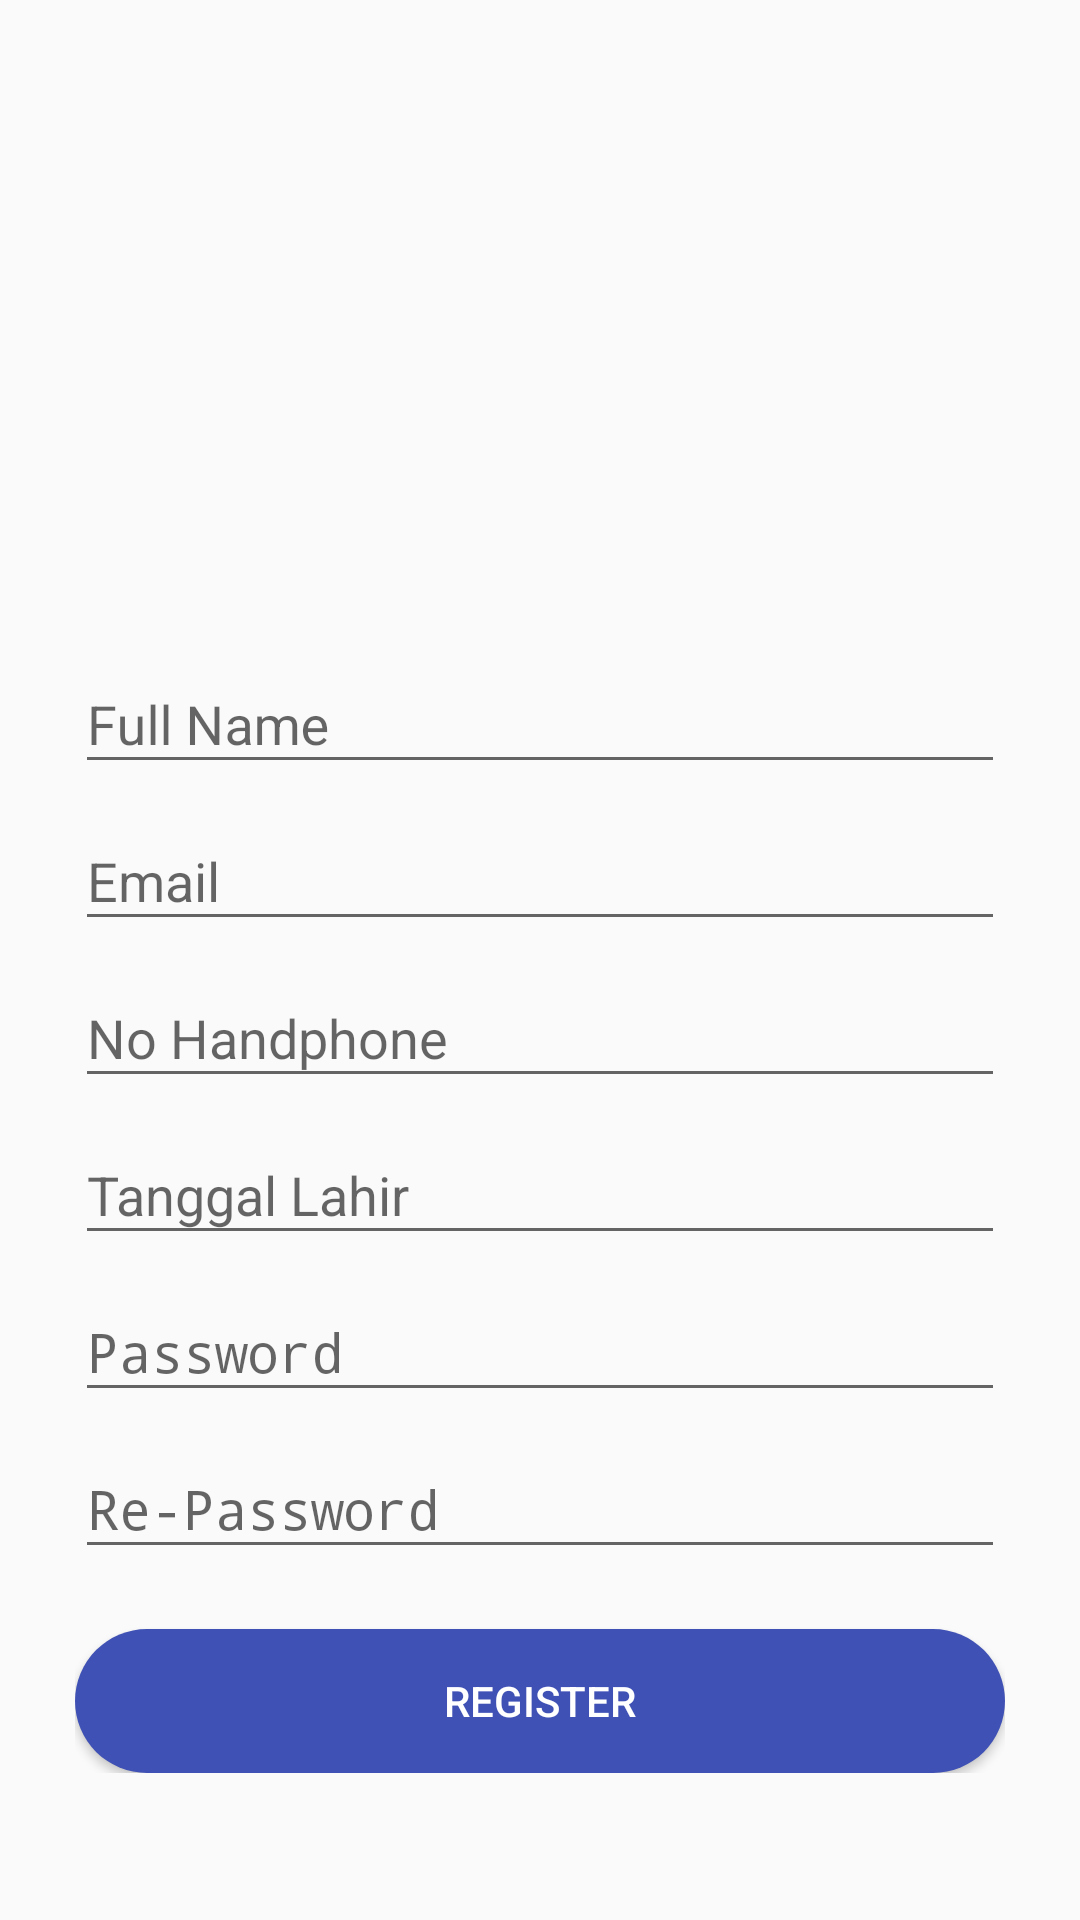

Here is an Android app screen rendered from its layout file. Give the layout XML and the strings, colors and styles it references.
<!-- AndroidManifest.xml: application theme AppTheme -->
<!-- res/layout/activity_register.xml -->
<?xml version="1.0" encoding="utf-8"?>
<LinearLayout android:layout_width="match_parent"
    android:layout_height="match_parent"
    android:orientation="vertical"
    xmlns:android="http://schemas.android.com/apk/res/android">

    <LinearLayout
        android:layout_width="match_parent"
        android:layout_height="match_parent"
        android:gravity="center_horizontal"
        android:orientation="vertical">
        <ProgressBar
            android:id="@+id/pn_register"
            android:layout_width="wrap_content"
            android:layout_height="wrap_content"
            android:layout_margin="20dp"
            android:visibility="gone"/>
        <ScrollView
            android:id="@+id/sv_register"
            android:layout_width="match_parent"
            android:layout_height="match_parent"
            android:fillViewport="true">

            <RelativeLayout
                android:layout_width="match_parent"
                android:layout_height="wrap_content"
                android:padding="25dp">
                <LinearLayout
                    android:paddingTop="10dp"
                    android:orientation="vertical"
                    android:layout_centerInParent="true"
                    android:layout_width="match_parent"
                    android:layout_height="wrap_content">

                    <ImageView
                        android:id="@+id/image_MII"
                        android:layout_gravity="center_horizontal"
                        android:layout_width="150dp"
                        android:layout_height="150dp"
                        android:src="@drawable/ic_person_black_24dp"/>
                        <android.support.design.widget.TextInputLayout
                            android:layout_width="match_parent"
                            android:layout_height="wrap_content">
                        <EditText
                            android:id="@+id/et_nama"
                            android:layout_width="match_parent"
                            android:layout_height="wrap_content"
                            android:hint="Full Name"
                            android:inputType="text"
                            android:maxLines="1"
                            android:singleLine="true"/>
                        </android.support.design.widget.TextInputLayout>

                        <android.support.design.widget.TextInputLayout
                            android:layout_width="match_parent"
                            android:layout_height="wrap_content">
                            <EditText
                                android:id="@+id/et_email"
                                android:layout_width="match_parent"
                                android:layout_height="wrap_content"
                                android:hint="Email"
                                android:inputType="textEmailAddress"
                                android:maxLines="1"
                                android:singleLine="true"/>
                        </android.support.design.widget.TextInputLayout>
                        <android.support.design.widget.TextInputLayout
                            android:layout_width="match_parent"
                            android:layout_height="wrap_content">
                            <EditText
                                android:id="@+id/et_hp"
                                android:layout_width="match_parent"
                                android:layout_height="wrap_content"
                                android:hint="No Handphone"
                                android:inputType="phone"
                                android:maxLines="1"
                                android:singleLine="true"/>
                        </android.support.design.widget.TextInputLayout>
                        <android.support.design.widget.TextInputLayout
                            android:layout_width="match_parent"
                            android:layout_height="wrap_content">
                            <EditText
                                android:id="@+id/et_tgl"
                                android:layout_width="match_parent"
                                android:layout_height="wrap_content"
                                android:hint="Tanggal Lahir"
                                android:inputType="datetime"
                                android:maxLines="1"
                                android:singleLine="true"/>
                        </android.support.design.widget.TextInputLayout>
                        <android.support.design.widget.TextInputLayout
                            android:layout_width="match_parent"
                            android:layout_height="wrap_content">
                            <EditText
                                android:id="@+id/et_pass"
                                android:layout_width="match_parent"
                                android:layout_height="wrap_content"
                                android:hint="Password"
                                android:inputType="textPassword"
                                android:maxLines="1"
                                android:singleLine="true"/>
                        </android.support.design.widget.TextInputLayout>
                         <android.support.design.widget.TextInputLayout
                             android:paddingBottom="20dp"
                             android:layout_width="match_parent"
                             android:layout_height="wrap_content">
                             <EditText
                                 android:id="@+id/et_repass"
                                 android:layout_width="match_parent"
                                 android:layout_height="wrap_content"
                                 android:hint="Re-Password"
                                 android:inputType="textPassword"
                                 android:maxLines="1"
                                 android:singleLine="true"/>
                         </android.support.design.widget.TextInputLayout>

                    <Button
                        android:id="@+id/bt_register"
                        android:text="Register"
                        android:textColor="#fff"
                        android:background="@drawable/btn_sign"
                        android:layout_width="match_parent"
                        android:layout_height="wrap_content" />
                    <Button
                        android:id="@+id/bt_edit"
                        android:text="Edit"
                        android:textColor="#fff"
                        android:background="@color/colorPrimary"
                        android:layout_width="match_parent"
                        android:layout_height="wrap_content"
                        android:visibility="gone"/>
                </LinearLayout>
            </RelativeLayout>
        </ScrollView>

    </LinearLayout>


</LinearLayout>
<!-- resources referenced by this layout -->
<resources>
  <color name="colorPrimary">#3F51B5</color>
  <!-- drawable btn_sign (drawable) -->
  <?xml version="1.0" encoding="utf-8"?>
  <shape xmlns:android="http://schemas.android.com/apk/res/android">
      <solid android:color="@color/colorPrimary" />
      <corners android:radius="2000px"/>
      <padding android:bottom="10dp"/>
      <padding android:left="100dp"/>
      <padding android:right="100dp"/>
      <padding android:top="10dp"/>
  </shape>
  <style name="AppTheme" parent="Theme.AppCompat.Light.DarkActionBar">
          
          <item name="colorPrimary">@color/colorPrimary</item>
          <item name="colorPrimaryDark">@color/colorPrimaryDark</item>
          <item name="colorAccent">@color/colorAccent</item>
      </style>
  <color name="colorPrimaryDark">#303F9F</color>
  <color name="colorAccent">#e6316a</color>
</resources>
